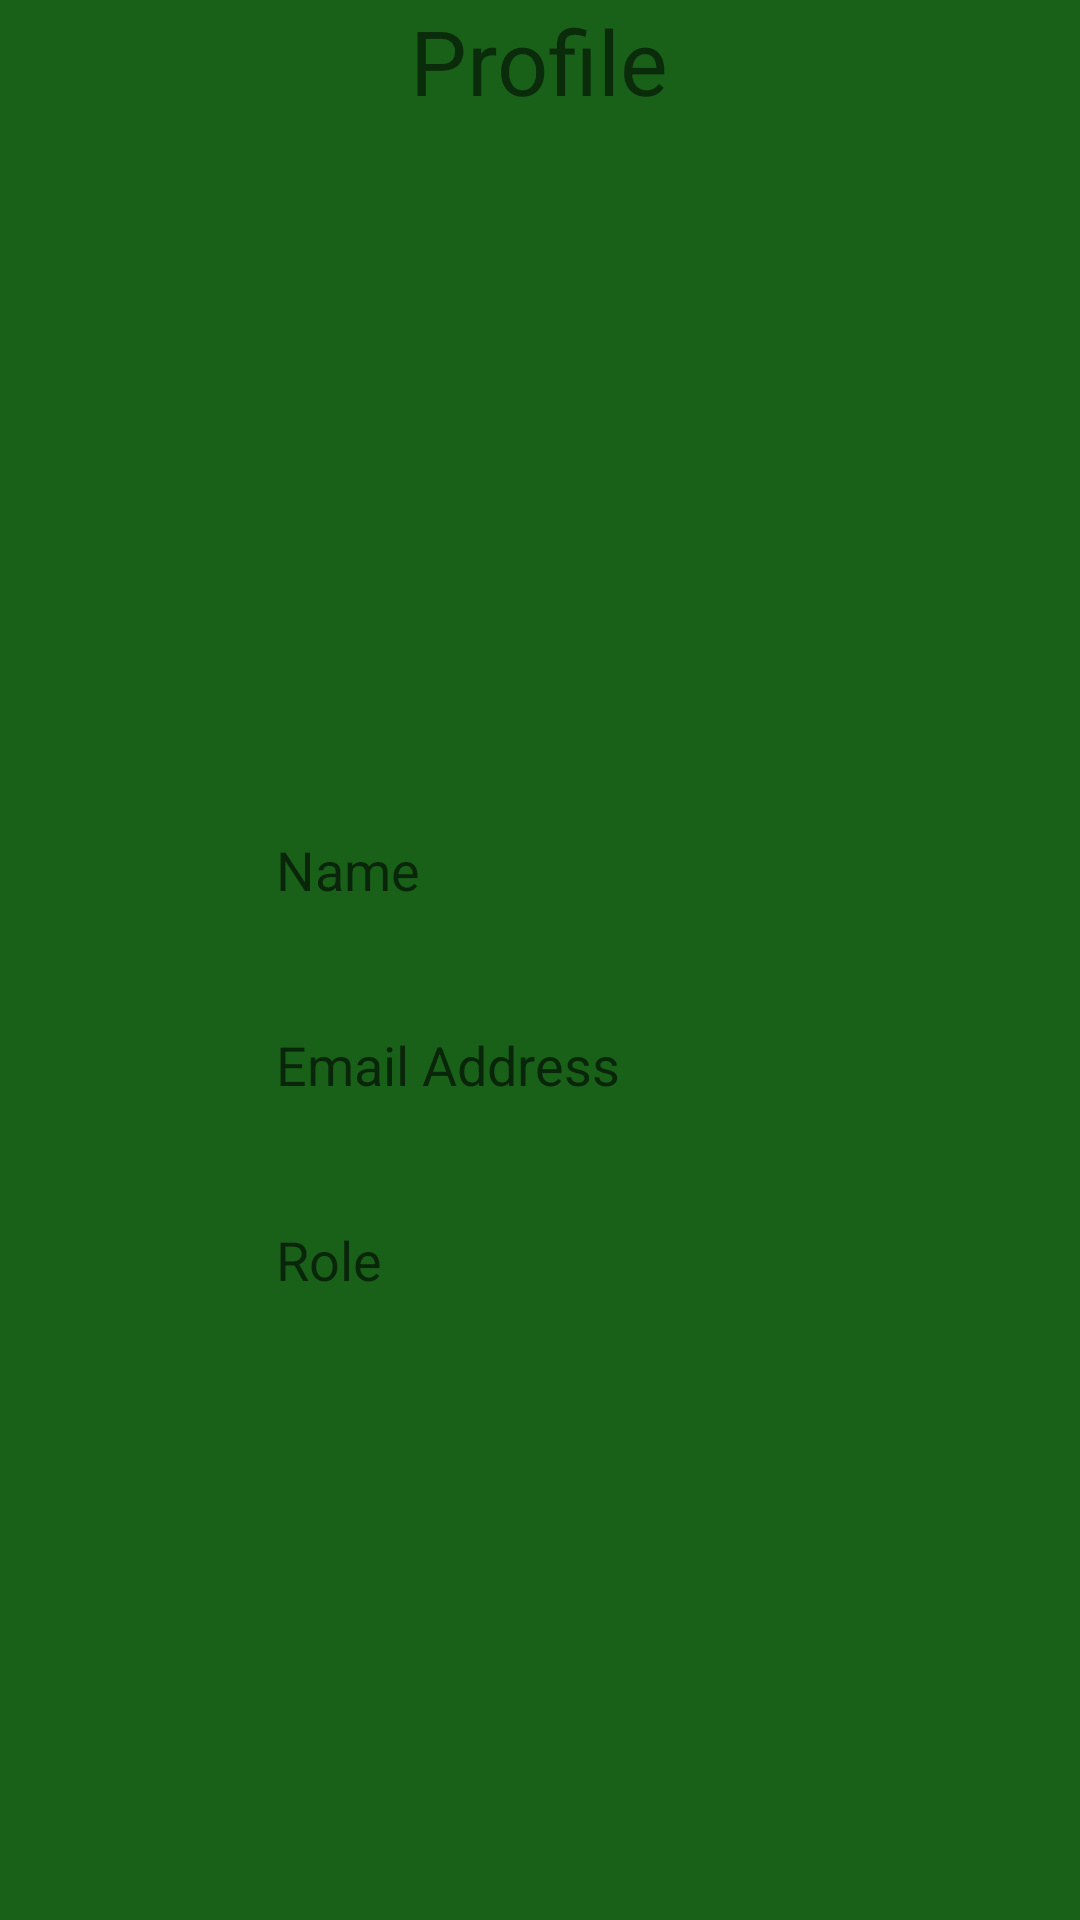

Layout XML and referenced resources for this Android screen:
<!-- AndroidManifest.xml: application theme Theme.CoffeeApp -->
<!-- res/layout/activity_profile.xml -->
<?xml version="1.0" encoding="utf-8"?>
<RelativeLayout xmlns:android="http://schemas.android.com/apk/res/android"
    xmlns:app="http://schemas.android.com/apk/res-auto"
    xmlns:tools="http://schemas.android.com/tools"
    android:layout_width="match_parent"
    android:layout_height="match_parent"
    android:background="@color/purple_200"
    tools:context=".Signup">
    <TextView
        android:layout_width="wrap_content"
        android:layout_height="wrap_content"
        android:text="Profile"
        app:layout_constraintBottom_toBottomOf="parent"
        app:layout_constraintEnd_toEndOf="parent"
        android:layout_centerHorizontal="true"
        android:textSize="30dp"
        app:layout_constraintStart_toStartOf="parent"
        app:layout_constraintTop_toTopOf="parent" />

    <ImageView
        android:id="@+id/user_icon"
        android:layout_width="200dp"
        android:layout_height="200dp"
        android:layout_marginTop="50dp"
        android:layout_centerHorizontal="true"
        android:src="@drawable/profile" />

    <EditText
        android:id="@+id/edt_Name"
        android:layout_width="200dp"
        android:layout_height="50dp"
        android:layout_centerHorizontal="true"
        android:layout_marginTop="15dp"
        android:hint="Name"
        android:background="@drawable/edt_background"
        android:padding="12dp"
        android:layout_below="@id/user_icon"/>

    <EditText
        android:id="@+id/edt_Email"
        android:layout_width="200dp"
        android:layout_height="50dp"
        android:layout_centerHorizontal="true"
        android:layout_marginTop="15dp"
        android:hint="Email Address"
        android:background="@drawable/edt_background"
        android:padding="12dp"
        android:layout_below="@id/edt_Name"/>

    <EditText
        android:id="@+id/edt_Role"
        android:layout_width="200dp"
        android:layout_height="50dp"
        android:hint="Role"
        android:layout_marginTop="15dp"
        android:layout_centerHorizontal="true"
        android:inputType="textPassword"
        android:background="@drawable/edt_background"
        android:padding="12dp"
        android:layout_below="@id/edt_Email"
        />
    











</RelativeLayout>
<!-- resources referenced by this layout -->
<resources>
  <color name="purple_200">#196019</color>
  <!-- drawable btn_background (drawable) -->
  <?xml version="1.0" encoding="utf-8"?>
  <shape xmlns:android="http://schemas.android.com/apk/res/android">
      <corners android:radius="15dp"/>
      <solid android:color="@color/purple_200"/>
  
  </shape>
  <!-- drawable edt_background (drawable) -->
  <?xml version="1.0" encoding="utf-8"?>
  <shape xmlns:android="http://schemas.android.com/apk/res/android">
      <corners android:radius="15dp" />
      <stroke android:color="@color/Lightgreen"/>
  </shape>
  <style name="Theme.CoffeeApp" parent="Theme.MaterialComponents.DayNight.DarkActionBar">
          
          <item name="colorPrimary">@color/Lightgreen</item>
          <item name="colorPrimaryVariant">@color/Lightgreen</item>
          <item name="colorOnPrimary">@color/white</item>
          
          <item name="colorSecondary">@color/teal_200</item>
          <item name="colorSecondaryVariant">@color/teal_700</item>
          <item name="colorOnSecondary">@color/black</item>
          
          <item name="android:statusBarColor">@color/Lightgreen</item>
          
      </style>
  <color name="Lightgreen">#208F2F</color>
  <color name="white">#FFFFFFFF</color>
  <color name="teal_200">#FF03DAC5</color>
  <color name="teal_700">#FF018786</color>
  <color name="black">#FF000000</color>
</resources>
